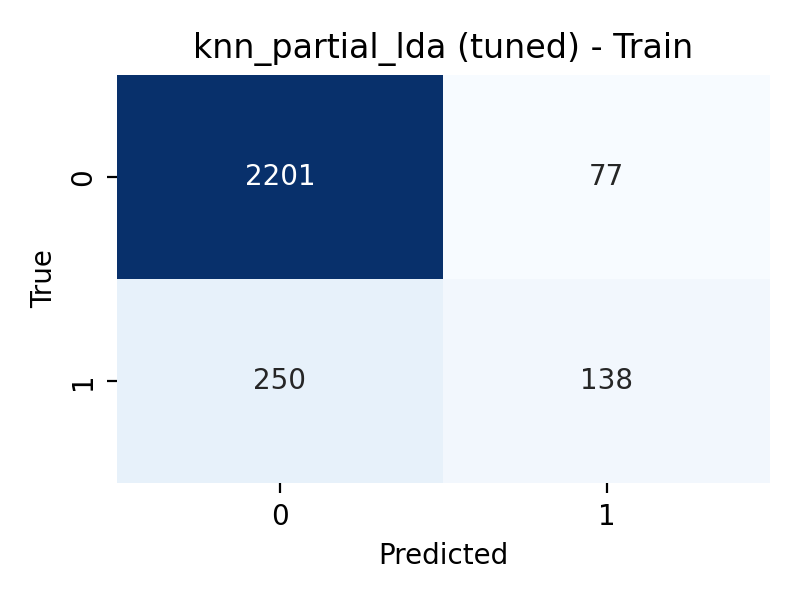

The data file committed next to this chart (first rows):
, pred_0, pred_1
true_0, 2201, 77
true_1, 250, 138
